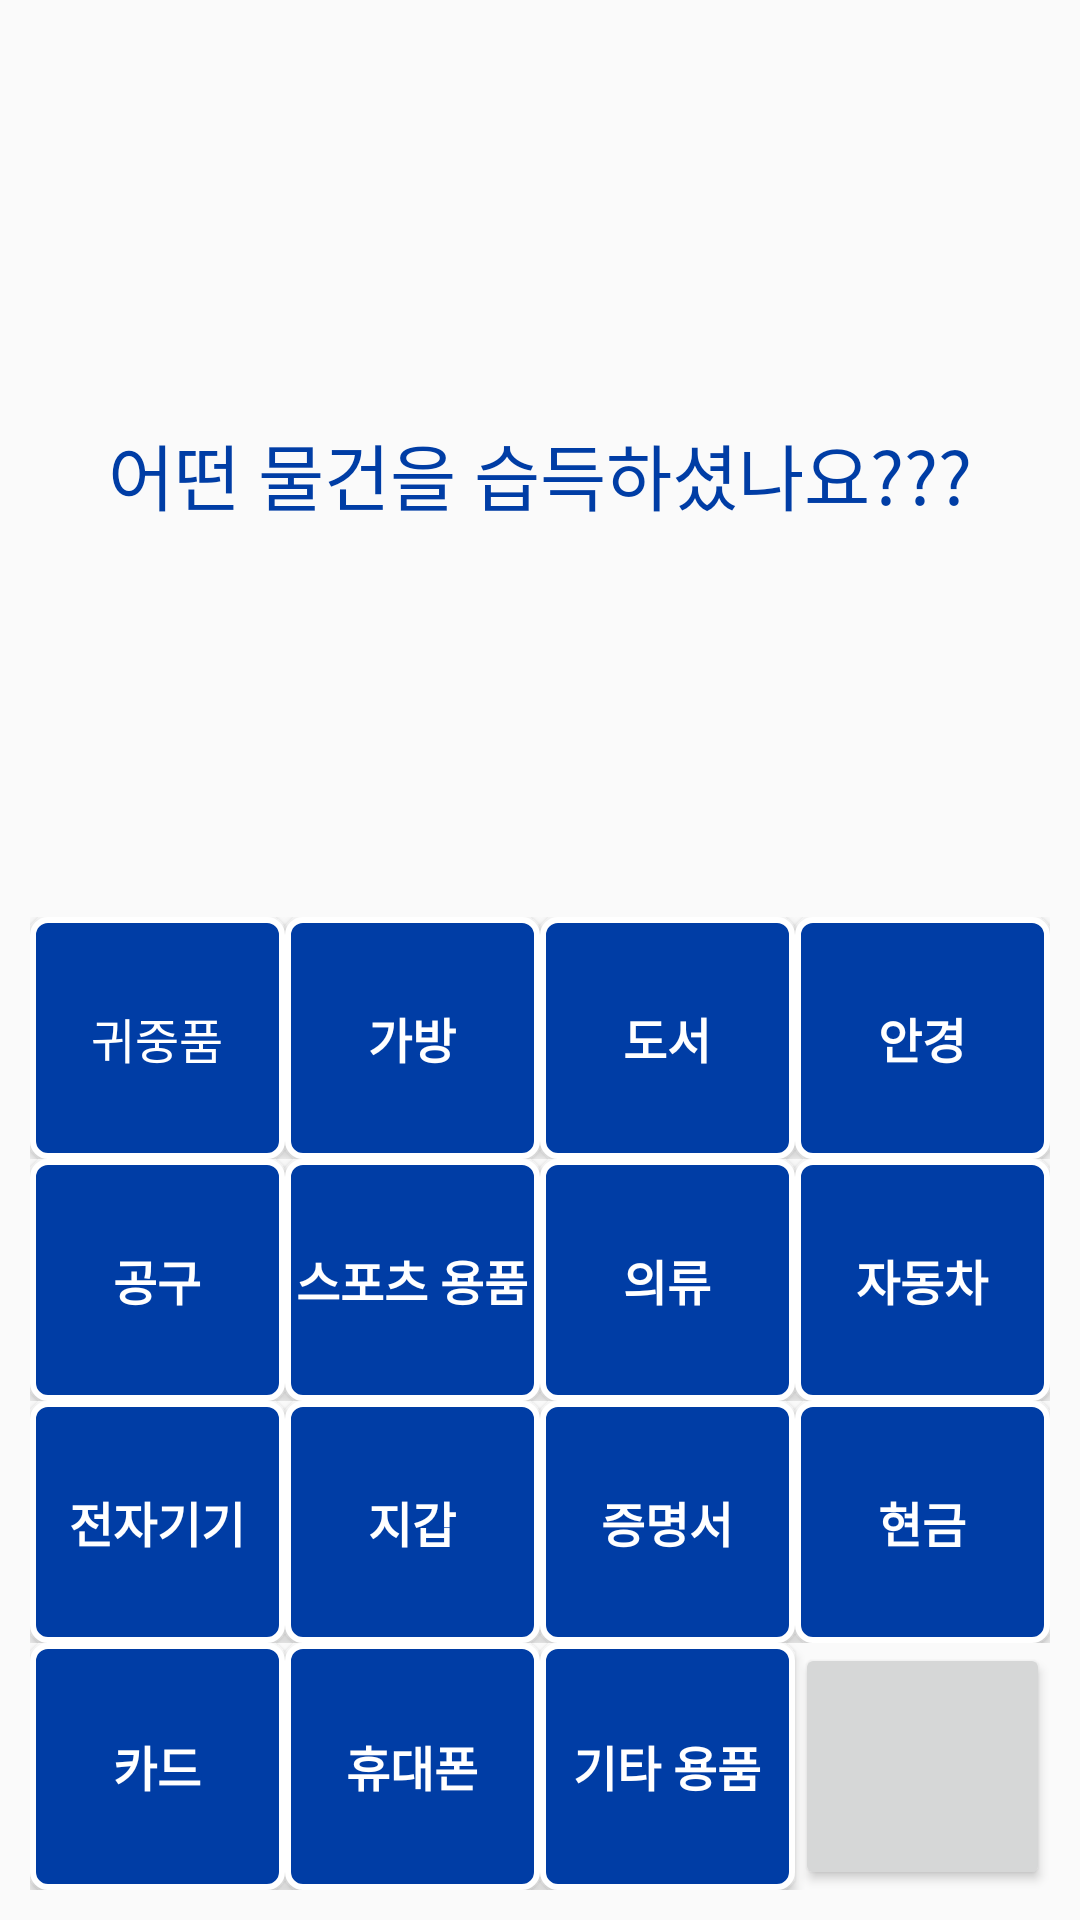

Android layout source for this screen:
<!-- AndroidManifest.xml: application theme Theme.MetroLostAndFound -->
<!-- res/layout/activity_enroll_main.xml -->
<?xml version="1.0" encoding="utf-8"?>
<LinearLayout
    xmlns:android="http://schemas.android.com/apk/res/android"
    android:layout_height="match_parent"
    android:layout_width="match_parent"
    android:orientation="vertical"
    android:padding="10dp">

        <TextView
            android:id="@+id/notice2"
            android:layout_width="match_parent"
            android:layout_height="wrap_content"
            android:layout_weight="8"
            android:text="어떤 물건을 습득하셨나요???"
            android:textColor="@color/korailBlue"
            android:textSize="24dp"
            android:gravity="center"/>

        <LinearLayout
            android:layout_width="match_parent"
            android:layout_height="wrap_content"
            android:layout_weight="1"
            android:orientation="horizontal"
            android:gravity="center">

            <Button
                android:id="@+id/btn_Acc"
                android:layout_width="wrap_content"
                android:layout_height="match_parent"
                android:background="@drawable/button_shape"
                android:textColor="@color/white"
                android:textSize="16dp"
                android:layout_weight="1"
                android:text="귀중품" />

            <Button
                android:id="@+id/btn_Bag"
                android:layout_width="wrap_content"
                android:layout_height="match_parent"
                android:background="@drawable/button_shape"
                android:textColor="@color/white"
                android:textSize="16dp"
                android:textStyle="bold"
                android:layout_weight="1"
                android:text="가방" />

            <Button
                android:id="@+id/btn_Book"
                android:layout_width="wrap_content"
                android:layout_height="match_parent"
                android:background="@drawable/button_shape"
                android:textColor="@color/white"
                android:textSize="16dp"
                android:textStyle="bold"
                android:layout_weight="1"
                android:text="도서" />

            <Button
                android:id="@+id/btn_Glasses"
                android:layout_width="wrap_content"
                android:layout_height="match_parent"
                android:background="@drawable/button_shape"
                android:textColor="@color/white"
                android:textSize="16dp"
                android:textStyle="bold"
                android:layout_weight="1"
                android:text="안경" />

        </LinearLayout>
        <LinearLayout
            android:layout_width="match_parent"
            android:layout_height="wrap_content"
            android:layout_weight="1"
            android:orientation="horizontal"
            android:gravity="center">
            <Button
                android:id="@+id/btn_Tool"
                android:layout_width="wrap_content"
                android:layout_height="match_parent"
                android:background="@drawable/button_shape"
                android:textColor="@color/white"
                android:textSize="16dp"
                android:textStyle="bold"
                android:layout_weight="1"
                android:text="공구" />
            <Button
                android:id="@+id/btn_Sport"
                android:layout_width="wrap_content"
                android:layout_height="match_parent"
                android:background="@drawable/button_shape"
                android:textColor="@color/white"
                android:textSize="16dp"
                android:textStyle="bold"
                android:layout_weight="1"
                android:text="스포츠 용품" />
            <Button
                android:id="@+id/btn_Cloth"
                android:layout_width="wrap_content"
                android:layout_height="match_parent"
                android:background="@drawable/button_shape"
                android:textColor="@color/white"
                android:textSize="16dp"
                android:textStyle="bold"
                android:layout_weight="1"
                android:text="의류" />

            <Button
                android:id="@+id/btn_Car"
                android:layout_width="wrap_content"
                android:layout_height="match_parent"
                android:background="@drawable/button_shape"
                android:textColor="@color/white"
                android:textSize="16dp"
                android:textStyle="bold"
                android:layout_weight="1"
                android:text="자동차" />
        </LinearLayout>

        <LinearLayout
            android:layout_width="match_parent"
            android:layout_height="wrap_content"
            android:layout_weight="1"
            android:orientation="horizontal"
            android:gravity="center">
            <Button
                android:id="@+id/btn_Elect"
                android:layout_width="wrap_content"
                android:layout_height="match_parent"
                android:background="@drawable/button_shape"
                android:textColor="@color/white"
                android:textSize="16dp"
                android:textStyle="bold"
                android:layout_weight="1"
                android:text="전자기기" />
            <Button
                android:id="@+id/btn_Wallet"
                android:layout_width="wrap_content"
                android:layout_height="match_parent"
                android:background="@drawable/button_shape"
                android:textColor="@color/white"
                android:textSize="16dp"
                android:textStyle="bold"
                android:layout_weight="1"
                android:text="지갑" />
            <Button
                android:id="@+id/btn_Paper"
                android:layout_width="wrap_content"
                android:layout_height="match_parent"
                android:background="@drawable/button_shape"
                android:textColor="@color/white"
                android:textSize="16dp"
                android:textStyle="bold"
                android:layout_weight="1"
                android:text="증명서" />
            <Button
                android:id="@+id/btn_Cash"
                android:layout_width="wrap_content"
                android:layout_height="match_parent"
                android:background="@drawable/button_shape"
                android:textColor="@color/white"
                android:textSize="16dp"
                android:textStyle="bold"
                android:layout_weight="1"
                android:text="현금" />

        </LinearLayout>
        <LinearLayout
            android:layout_width="match_parent"
            android:layout_height="wrap_content"
            android:layout_weight="1"
            android:orientation="horizontal"
            android:gravity="center">
            <Button
                android:id="@+id/btn_Card"
                android:layout_width="wrap_content"
                android:layout_height="match_parent"
                android:layout_weight="1"
                android:background="@drawable/button_shape"
                android:textColor="@color/white"
                android:textSize="16dp"
                android:textStyle="bold"
                android:text="카드" />

            <Button
                android:id="@+id/btn_Phone"
                android:layout_width="wrap_content"
                android:layout_height="match_parent"
                android:background="@drawable/button_shape"
                android:textColor="@color/white"
                android:textSize="16dp"
                android:textStyle="bold"
                android:layout_weight="1"
                android:text="휴대폰" />

            <Button
                android:id="@+id/btn_Etc"
                android:layout_width="wrap_content"
                android:layout_height="match_parent"
                android:background="@drawable/button_shape"
                android:textColor="@color/white"
                android:textSize="16dp"
                android:textStyle="bold"
                android:layout_weight="1"
                android:text="기타 용품" />
            <Button
                android:layout_width="wrap_content"
                android:layout_height="match_parent"
                android:layout_weight="1"
                android:text="" />

        </LinearLayout>

</LinearLayout>
<!-- resources referenced by this layout -->
<resources>
  <color name="korailBlue">#FF003DA5</color>
  <color name="white">#FFFFFFFF</color>
  <!-- drawable button_shape (drawable) -->
  <?xml version="1.0" encoding="utf-8"?>
  <shape xmlns:android="http://schemas.android.com/apk/res/android" android:shape="rectangle">
      <corners
          android:radius="5dp"
          />
      <solid
          android:color="@color/korailBlue"
          />
      <stroke
          android:width="2dp"
          android:color="@color/white" />
  
  </shape>
  <style name="Theme.MetroLostAndFound" parent="Theme.AppCompat.Light.NoActionBar">
          
          <item name="colorPrimary">@color/purple_500</item>
          <item name="colorPrimaryVariant">@color/purple_700</item>
          <item name="colorOnPrimary">@color/white</item>
          
          <item name="colorSecondary">@color/teal_200</item>
          <item name="colorSecondaryVariant">@color/teal_700</item>
          <item name="colorOnSecondary">@color/black</item>
          
          <item name="android:statusBarColor" tools:targetApi="l">?attr/colorPrimaryVariant</item>
          
      </style>
  <color name="purple_500">#FF6200EE</color>
  <color name="purple_700">#FF3700B3</color>
  <color name="teal_200">#FF03DAC5</color>
  <color name="teal_700">#FF018786</color>
  <color name="black">#FF000000</color>
</resources>
